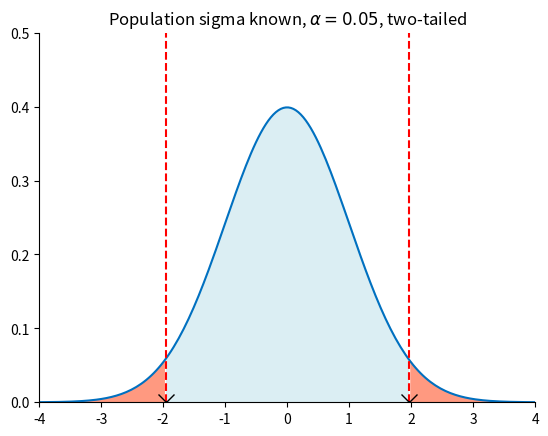
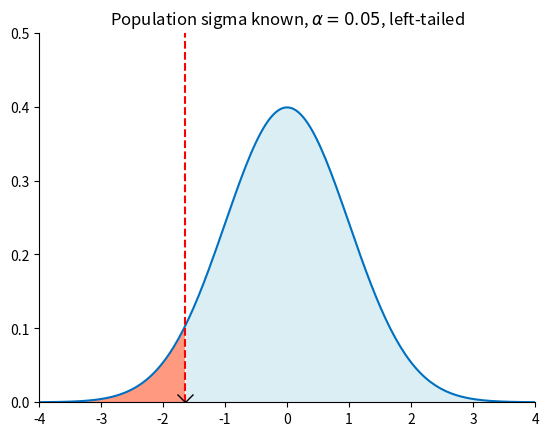
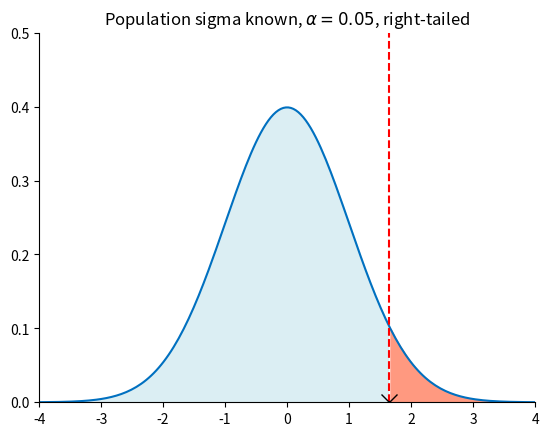

Source code (Python) for these figures, in order:


###############
# Authored by Weisheng Jiang
# Book 6  |  From Basic Arithmetic to Machine Learning
# Published and copyrighted by Tsinghua University Press
# Beijing, China, 2022
###############

import numpy as np
import matplotlib.pyplot as plt
import scipy.stats as stats

x   = np.linspace(start = -4, stop = 4, num = 200)
f_x = stats.norm.pdf(x) # PDF of standard normal distribution

alpha = 0.05

# population standard deviation is known, or large sample size

#%% Get the critical values, two-tailed

crit_value = stats.norm.ppf(q = 1-alpha/2)

fig, ax = plt.subplots()

plt.plot(x, f_x, color = "#0070C0")

plt.fill_between(x[np.logical_and(x >= -crit_value, x <= crit_value)], 
                 f_x[np.logical_and(x >= -crit_value, x <= crit_value)], 
                 color = "#DBEEF3")

ax.axvline(x = crit_value,  color = 'r', linestyle = '--')
plt.plot(crit_value, 0,marker = 'x', color = 'k', markersize = 12)
ax.axvline(x = -crit_value, color = 'r', linestyle = '--')
plt.plot(-crit_value,0,marker = 'x', color = 'k', markersize = 12)

plt.fill_between(x[x <= -crit_value], f_x[x <= -crit_value], color = "#FF9980")
plt.fill_between(x[x >= crit_value],  f_x[x >= crit_value], color = "#FF9980")

plt.title("Population sigma known, $\\alpha = 0.05$, two-tailed")

ax.set_xlim(-4,4)
ax.set_ylim(0,0.5)
ax.spines['top'].set_visible(False)
ax.spines['right'].set_visible(False)

#%% left-sided

crit_value = stats.norm.ppf(q = 1 - alpha)

fig, ax = plt.subplots()

plt.plot(x, f_x, color = "#0070C0")

plt.fill_between(x[x >= -crit_value], 
                 f_x[x >= -crit_value], 
                 color = "#DBEEF3")

ax.axvline(x = -crit_value, color = 'r', linestyle = '--')
plt.plot(-crit_value,0,marker = 'x', color = 'k', markersize = 12)

plt.fill_between(x[x <= -crit_value], 
                 f_x[x <= -crit_value], 
                 color = "#FF9980")

plt.title("Population sigma known, $\\alpha = 0.05$, left-tailed")

ax.set_xlim(-4,4)
ax.set_ylim(0,0.5)
ax.spines['top'].set_visible(False)
ax.spines['right'].set_visible(False)

#%% right-sided

crit_value = stats.norm.ppf(q = 1 - alpha)

fig, ax = plt.subplots()

plt.plot(x, f_x, color = "#0070C0")

plt.fill_between(x[x <= crit_value], 
                 f_x[x <= crit_value], 
                 color = "#DBEEF3")

ax.axvline(x = crit_value, color = 'r', linestyle = '--')
plt.plot(crit_value,0,marker = 'x', color = 'k', markersize = 12)

plt.fill_between(x[x >= crit_value], 
                 f_x[x >= crit_value], 
                 color = "#FF9980")

plt.title("Population sigma known, $\\alpha = 0.05$, right-tailed")

ax.set_xlim(-4,4)
ax.set_ylim(0,0.5)
ax.spines['top'].set_visible(False)
ax.spines['right'].set_visible(False)
